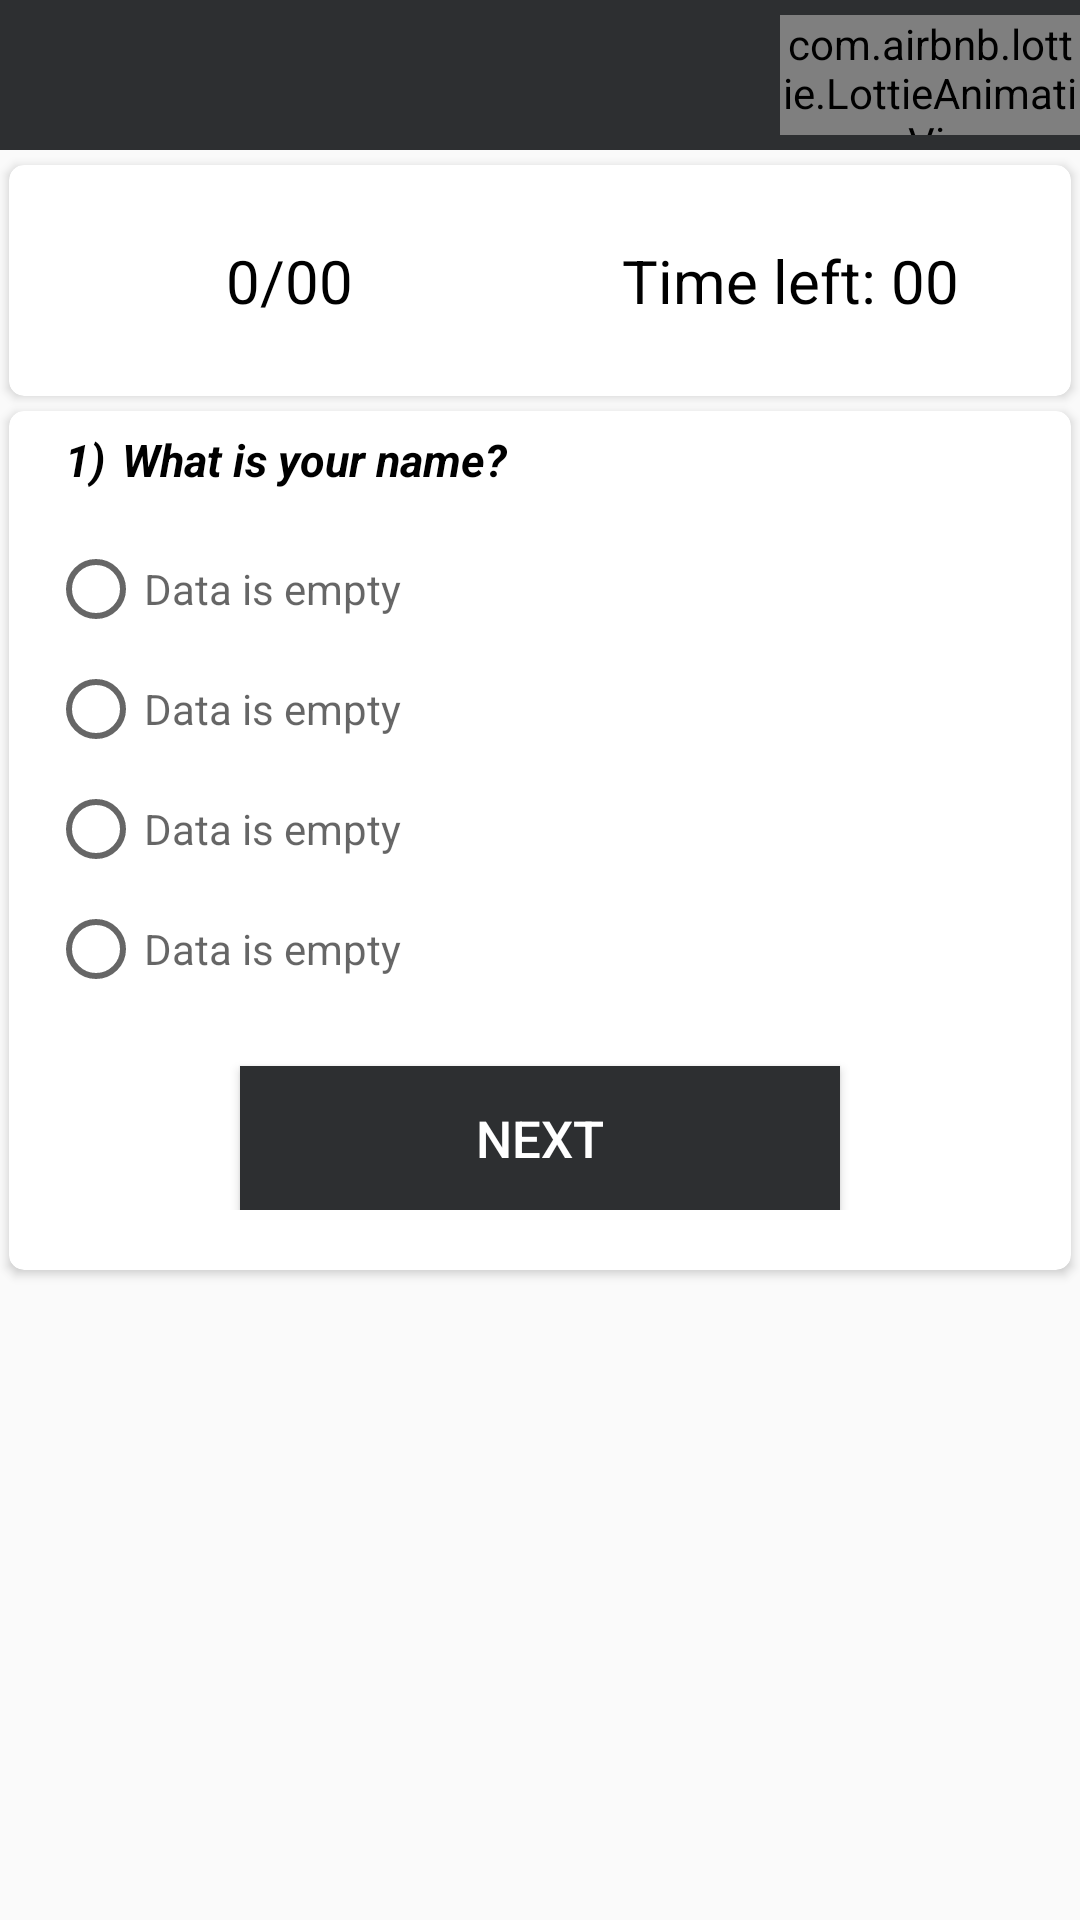

Produce the Android XML layout that renders to this screen, including the resource entries it uses.
<!-- AndroidManifest.xml: application theme AppTheme -->
<!-- res/layout/activity_exam.xml -->
<?xml version="1.0" encoding="utf-8"?>
<androidx.constraintlayout.widget.ConstraintLayout xmlns:android="http://schemas.android.com/apk/res/android"
    xmlns:app="http://schemas.android.com/apk/res-auto"
    xmlns:tools="http://schemas.android.com/tools"
    android:layout_width="match_parent"
    android:layout_height="match_parent"
    tools:context=".liveExam.ExamActivity">


    <androidx.appcompat.widget.Toolbar
        android:id="@+id/subjectPracticeShowToolBar"
        android:layout_width="match_parent"
        android:layout_height="50dp"
        android:background="?attr/colorPrimary"
        android:minHeight="?attr/actionBarSize"
        android:theme="@style/AppTheme.AppBarOverlay"
        app:layout_constraintEnd_toEndOf="parent"
        app:layout_constraintStart_toStartOf="parent"
        app:layout_constraintTop_toTopOf="parent" />

    <com.airbnb.lottie.LottieAnimationView
        android:id="@+id/animation_view"
        android:layout_width="100dp"
        android:layout_height="40dp"
        app:layout_constraintBottom_toBottomOf="@+id/subjectPracticeShowToolBar"
        app:layout_constraintEnd_toEndOf="@+id/subjectPracticeShowToolBar"
        app:layout_constraintTop_toTopOf="@+id/subjectPracticeShowToolBar"
        app:lottie_autoPlay="true"
        app:lottie_loop="true"
        app:lottie_rawRes="@raw/live_icon" />


    <androidx.cardview.widget.CardView
        android:id="@+id/cardView11"
        android:layout_width="match_parent"
        android:layout_height="wrap_content"
        android:layout_marginStart="3dp"
        android:layout_marginTop="5dp"
        android:layout_marginEnd="3dp"
        android:padding="2dp"
        app:cardCornerRadius="5dp"
        app:layout_constraintEnd_toEndOf="parent"
        app:layout_constraintStart_toStartOf="parent"
        app:layout_constraintTop_toBottomOf="@+id/subjectPracticeShowToolBar">

        <LinearLayout
            android:layout_width="match_parent"
            android:layout_height="wrap_content"
            android:layout_gravity="center"
            android:gravity="center"
            android:padding="10dp">

            <TextView
                android:id="@+id/examQuestionCount"
                android:layout_width="0dp"
                android:layout_height="wrap_content"
                android:layout_gravity="center"
                android:layout_margin="10dp"
                android:layout_weight="1"
                android:gravity="center"
                android:padding="5dp"
                android:text="0/00"
                android:textColor="@color/black"
                android:textSize="20sp" />


            <TextView
                android:id="@+id/examTimeShow"
                android:layout_width="0dp"
                android:layout_height="wrap_content"
                android:layout_gravity="center"
                android:layout_margin="10dp"
                android:layout_weight="1"
                android:gravity="center"
                android:padding="5dp"
                android:text="Time left: 00"
                android:textColor="@color/black"
                android:textSize="20sp" />


        </LinearLayout>
    </androidx.cardview.widget.CardView>


    <androidx.cardview.widget.CardView
        android:layout_width="match_parent"
        android:layout_height="wrap_content"
        android:layout_marginStart="3dp"
        android:layout_marginTop="5dp"
        android:layout_marginEnd="3dp"
        android:padding="2dp"
        app:cardCornerRadius="5dp"
        app:layout_constraintEnd_toEndOf="parent"
        app:layout_constraintStart_toStartOf="parent"
        app:layout_constraintTop_toBottomOf="@+id/cardView11">


        <androidx.constraintlayout.widget.ConstraintLayout
            android:layout_width="match_parent"
            android:layout_height="match_parent"
            android:paddingBottom="20dp">

            <LinearLayout
                android:id="@+id/linearLayout"
                android:layout_width="match_parent"
                android:layout_height="wrap_content"
                android:gravity="center"
                android:orientation="horizontal"
                android:padding="3dp"
                app:layout_constraintEnd_toEndOf="parent"
                app:layout_constraintStart_toStartOf="parent"
                app:layout_constraintTop_toTopOf="parent">

                <TextView
                    android:id="@+id/subjectNumber_id"
                    android:layout_width="0dp"
                    android:layout_height="wrap_content"
                    android:layout_weight="1"
                    android:gravity="end"
                    android:padding="2dp"
                    android:text="1) "
                    android:textColor="@color/black"
                    android:textSize="15sp"
                    android:textStyle="italic|bold" />

                <TextView
                    android:id="@+id/subjectQuestion_id"
                    android:layout_width="0dp"
                    android:layout_height="wrap_content"
                    android:layout_weight="9"
                    android:paddingTop="3dp"
                    android:paddingBottom="3dp"
                    android:text="What is your name?"
                    android:textColor="@color/black"
                    android:textSize="15sp"
                    android:textStyle="italic|bold" />


            </LinearLayout>


            <LinearLayout
                android:id="@+id/linearLayout7"
                android:layout_width="match_parent"
                android:layout_height="wrap_content"
                android:gravity="center"
                android:orientation="vertical"
                android:padding="3dp"
                app:layout_constraintEnd_toEndOf="parent"
                app:layout_constraintStart_toStartOf="parent"
                app:layout_constraintTop_toBottomOf="@+id/linearLayout">

                <RadioGroup
                    android:id="@+id/liveExamOptionGroup"
                    android:layout_width="match_parent"
                    android:layout_height="wrap_content"
                    app:layout_constraintEnd_toEndOf="parent"
                    app:layout_constraintStart_toStartOf="parent"
                    app:layout_constraintTop_toBottomOf="@+id/question_id">


                    <RadioButton
                        android:id="@+id/subjectOptionNo1_id"
                        android:layout_width="match_parent"
                        android:layout_height="wrap_content"
                        android:layout_marginStart="10dp"
                        android:layout_marginTop="8dp"
                        android:layout_marginEnd="10dp"
                        android:hint="Data is empty"
                        android:textColor="#000"
                        tools:ignore="RtlSymmetry" />

                    <RadioButton
                        android:id="@+id/subjectOptionNo2_id"
                        android:layout_width="match_parent"
                        android:layout_height="wrap_content"
                        android:layout_marginStart="10dp"
                        android:layout_marginTop="8dp"
                        android:layout_marginEnd="10dp"
                        android:hint="Data is empty"
                        android:textColor="#000"
                        tools:ignore="RtlSymmetry" />

                    <RadioButton
                        android:id="@+id/subjectOptionNo3_id"
                        android:layout_width="match_parent"
                        android:layout_height="wrap_content"
                        android:layout_marginStart="10dp"
                        android:layout_marginTop="8dp"
                        android:layout_marginEnd="10dp"
                        android:hint="Data is empty"
                        android:textColor="#000"
                        tools:ignore="RtlSymmetry" />

                    <RadioButton
                        android:id="@+id/subjectOptionNo4_id"
                        android:layout_width="match_parent"
                        android:layout_height="wrap_content"
                        android:layout_marginStart="10dp"
                        android:layout_marginTop="8dp"
                        android:layout_marginEnd="10dp"
                        android:hint="Data is empty"
                        android:textColor="#000"
                        tools:ignore="RtlSymmetry" />

                </RadioGroup>

            </LinearLayout>

            <ProgressBar
                android:id="@+id/examProgressBar"
                style="?android:attr/progressBarStyle"
                android:layout_width="wrap_content"
                android:layout_height="wrap_content"
                android:layout_marginTop="10dp"
                android:backgroundTint="@color/colorPrimaryDark"
                android:visibility="gone"
                app:layout_constraintEnd_toEndOf="parent"
                app:layout_constraintStart_toStartOf="parent"
                app:layout_constraintTop_toBottomOf="@+id/linearLayout7" />


            <Button
                android:id="@+id/subjectiveP_NextBtn"
                android:layout_width="200dp"
                android:layout_height="wrap_content"
                android:layout_marginTop="20dp"
                android:background="@color/colorPrimary"
                android:text="Next"
                android:textSize="17sp"
                android:theme="@style/AppTheme.AppBarOverlay"
                app:layout_constraintBottom_toBottomOf="parent"
                app:layout_constraintEnd_toEndOf="parent"
                app:layout_constraintStart_toStartOf="parent"
                app:layout_constraintTop_toBottomOf="@+id/examProgressBar" />


        </androidx.constraintlayout.widget.ConstraintLayout>


    </androidx.cardview.widget.CardView>


</androidx.constraintlayout.widget.ConstraintLayout>
<!-- resources referenced by this layout -->
<resources>
  <color name="black">#000000</color>
  <color name="colorPrimary">#2D2F31</color>t
  <color name="colorPrimaryDark">#2D2F31</color>
  <style name="AppTheme.AppBarOverlay" parent="ThemeOverlay.AppCompat.Dark.ActionBar" />
  <style name="AppTheme" parent="Theme.AppCompat.Light.NoActionBar">
          
          <item name="colorPrimary">@color/colorPrimary</item>
          <item name="colorPrimaryDark">@color/colorPrimaryDark</item>
          <item name="colorAccent">@color/colorAccent</item>
      </style>
  <color name="colorAccent">#F0E68C</color>
</resources>
